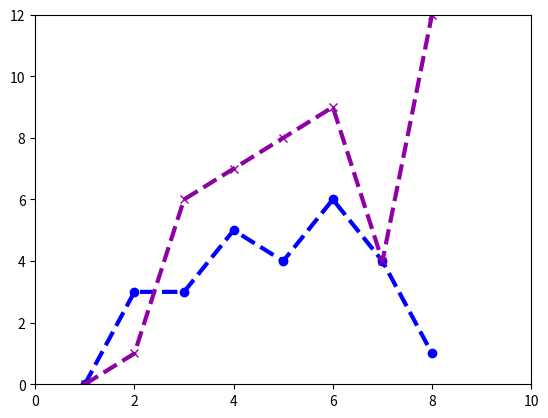

The matplotlib source for this figure:
from matplotlib import pyplot

x = [1,2,3,4,5,6,7,8]
y = [0,3,3,5,4,6,4,1]
z = [0,1,6,7,8,9,4,12]

pyplot.figure(1)

graph_list  = pyplot.plot(x,y, x, z)

graph_list[0].set_color('#0096a4')
graph_list[0].set_linewidth('3')
graph_list[0].set_marker('o')
graph_list[0].set_linestyle('-')

graph_list[1].set_color('#9100a7')
graph_list[1].set_linewidth('2')
graph_list[1].set_marker('x')
graph_list[1].set_linestyle('--')

# can also do:
pyplot.setp(graph_list[0], color='blue', linestyle = '--')
pyplot.setp(graph_list[1], linewidth='3')

pyplot.xlim(0,10)
pyplot.ylim(0,12)

print(graph_list)

pyplot.show()
